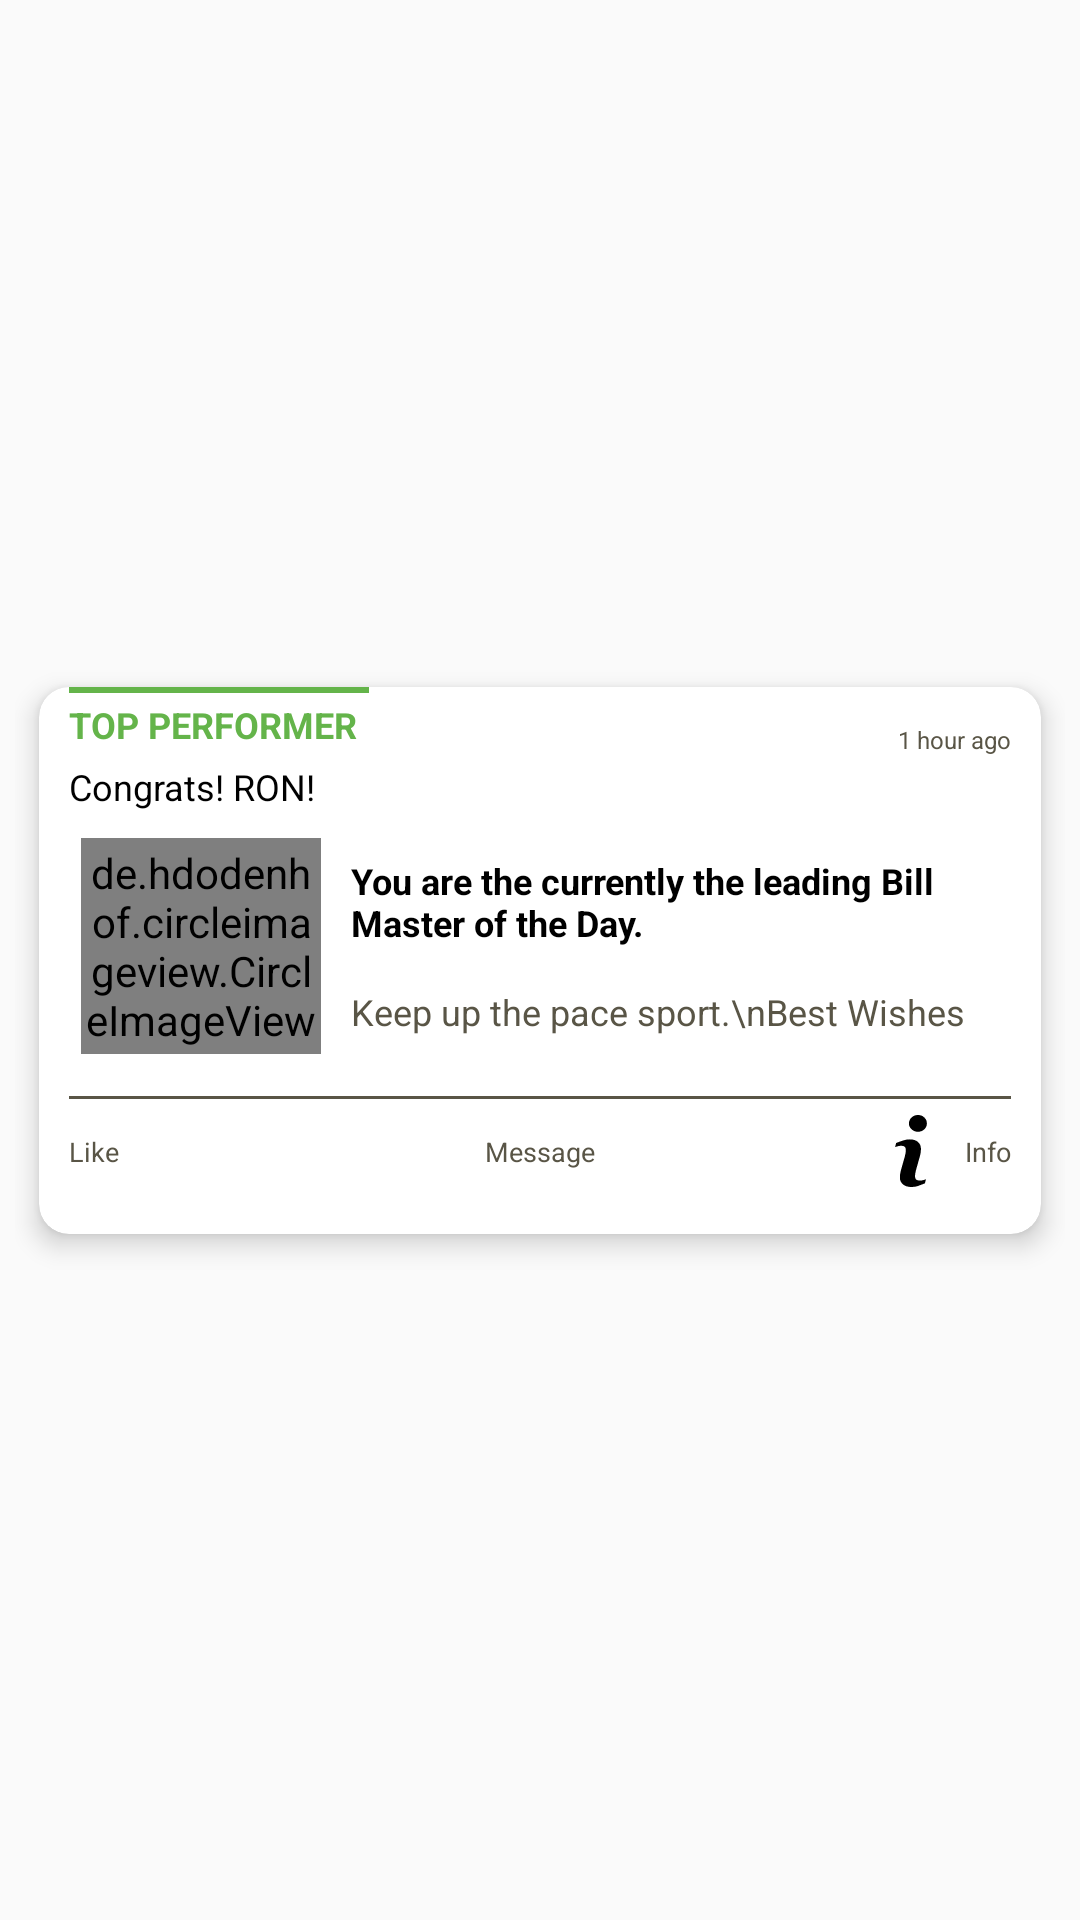

Produce the Android XML layout that renders to this screen, including the resource entries it uses.
<!-- AndroidManifest.xml: application theme NoActionBar -->
<!-- res/layout/layout_home_rv_top_performer.xml -->
<?xml version="1.0" encoding="utf-8"?>
<android.support.constraint.ConstraintLayout
        xmlns:android="http://schemas.android.com/apk/res/android"
        xmlns:app="http://schemas.android.com/apk/res-auto"
        android:layout_width="match_parent"
        android:paddingStart="5dp"
        android:paddingEnd="5dp"
        android:paddingLeft="5dp"
        android:paddingRight="5dp"
        android:layout_height="wrap_content">

    <android.support.v7.widget.CardView
            android:layout_width="match_parent"
            android:layout_height="wrap_content"
            app:layout_constraintStart_toStartOf="parent"
            app:layout_constraintEnd_toEndOf="parent"
            app:layout_constraintTop_toTopOf="parent"
            app:layout_constraintBottom_toBottomOf="parent"
            app:cardElevation="5dp"
            app:cardUseCompatPadding="true"
            app:cardPreventCornerOverlap="true"
            app:cardCornerRadius="10dp">
        <android.support.constraint.ConstraintLayout
                android:layout_width="match_parent"
                android:orientation="vertical"
                android:paddingRight="10dp"
                android:paddingStart="10dp"
                android:paddingEnd="10dp"
                android:paddingLeft="10dp"
                android:paddingBottom="10dp"
                android:layout_height="wrap_content">
            <android.support.v7.widget.AppCompatTextView
                    android:layout_width="100dp"
                    android:layout_height="2dp"
                    app:layout_constraintTop_toTopOf="parent"
                    app:layout_constraintStart_toStartOf="parent"
                    android:background="@color/colorText"/>

            <android.support.v7.widget.AppCompatTextView
                    android:id="@+id/tvTopPerformer"
                    app:layout_constraintTop_toTopOf="parent"
                    app:layout_constraintStart_toStartOf="parent"
                    style="@style/common_txt_style"
                    android:textColor="@color/colorText"
                    android:layout_width="wrap_content"
                    app:textAllCaps="true"
                    android:textStyle="bold"
                    android:layout_height="25dp"
                    android:text="Top performer"/>
            <android.support.v7.widget.AppCompatTextView
                    android:id="@+id/tvTime"
                    android:layout_width="wrap_content"
                    app:layout_constraintTop_toTopOf="parent"
                    app:layout_constraintEnd_toEndOf="parent"
                    style="@style/common_txt_style"
                    android:textSize="8sp"
                    android:textColor="@color/colorLightBlack"
                    android:text="1 hour ago"/>
            <android.support.v7.widget.AppCompatTextView
                    android:id="@+id/tvName"
                    app:layout_constraintTop_toBottomOf="@+id/tvTopPerformer"
                    app:layout_constraintStart_toStartOf="parent"
                    style="@style/common_txt_style"
                    android:layout_height="wrap_content"
                    android:layout_width="wrap_content"
                    android:text="Congrats! RON!"/>


            <RelativeLayout
                    android:id="@+id/layoutText"
                    android:layout_width="wrap_content"
                    android:layout_height="80dp"
                    android:orientation="vertical"
                    android:layout_marginTop="5dp"
                    app:layout_constraintTop_toBottomOf="@+id/tvName"
                    app:layout_constraintStart_toStartOf="parent">

                <de.hdodenhof.circleimageview.CircleImageView
                        android:id="@+id/ivIcon"
                        android:layout_width="80dp"
                        android:layout_gravity="start"
                        android:layout_height="match_parent"
                        android:src="@drawable/user_image3"
                        android:layout_margin="4dp"
                        app:srcCompat="@mipmap/ic_launcher"/>

                <android.support.v7.widget.AppCompatTextView
                        style="@style/common_txt_style"
                        android:layout_toEndOf="@+id/ivIcon"
                        android:layout_alignParentTop="true"
                        android:layout_marginStart="6dp"
                        android:textStyle="bold"
                        android:layout_marginTop="10dp"
                        android:layout_height="wrap_content"
                        android:layout_width="match_parent"
                        android:text="You are the currently the leading Bill Master of the Day."/>
                <android.support.v7.widget.AppCompatTextView
                        style="@style/common_txt_style"
                        android:layout_height="wrap_content"
                        android:layout_alignParentBottom="true"
                        android:layout_width="match_parent"
                        android:layout_marginStart="6dp"
                        android:textColor="@color/colorLightBlack"
                        android:layout_marginBottom="10dp"
                        android:layout_toEndOf="@+id/ivIcon"
                        android:text="Keep up the pace sport.\nBest Wishes"/>

            </RelativeLayout>

            <android.support.v7.widget.AppCompatTextView
                    android:id="@+id/tvDivider"
                    android:layout_width="match_parent"
                    android:layout_height="1dp"
                    android:layout_marginTop="10dp"
                    app:layout_constraintTop_toBottomOf="@+id/layoutText"
                    app:layout_constraintStart_toStartOf="parent"
                    app:layout_constraintEnd_toEndOf="parent"
                    android:background="@color/colorLightBlack"/>

            <android.support.constraint.ConstraintLayout
                    android:layout_width="match_parent"
                    android:layout_height="wrap_content"
                    app:layout_constraintTop_toBottomOf="@+id/tvDivider"
                    app:layout_constraintStart_toStartOf="parent"
                    app:layout_constraintEnd_toEndOf="parent">

                <android.support.v7.widget.AppCompatTextView
                        android:layout_width="wrap_content"
                        app:layout_constraintTop_toTopOf="parent"
                        app:layout_constraintStart_toStartOf="parent"
                        style="@style/common_txt_style"
                        android:drawablePadding="6dp"
                        android:drawableStart="@drawable/ic_nike"
                        android:textSize="9sp"
                        android:textColor="@color/colorLightBlack"
                        android:text="Like"/>
                <android.support.v7.widget.AppCompatTextView
                        android:layout_width="wrap_content"
                        app:layout_constraintTop_toTopOf="parent"
                        app:layout_constraintEnd_toEndOf="parent"
                        app:layout_constraintStart_toStartOf="parent"
                        style="@style/common_txt_style"
                        android:drawablePadding="6dp"
                        android:drawableStart="@drawable/ic_support"
                        android:textSize="9sp"
                        android:textColor="@color/colorLightBlack"
                        android:text="Message"/>

                <android.support.v7.widget.AppCompatTextView
                        android:layout_width="wrap_content"
                        app:layout_constraintTop_toTopOf="parent"
                        app:layout_constraintEnd_toEndOf="parent"
                        android:drawablePadding="6dp"
                        android:drawableStart="@drawable/ic_info"
                        style="@style/common_txt_style"
                        android:textSize="9sp"
                        android:textColor="@color/colorLightBlack"
                        android:text="Info"/>

            </android.support.constraint.ConstraintLayout>


        </android.support.constraint.ConstraintLayout>
    </android.support.v7.widget.CardView>

</android.support.constraint.ConstraintLayout>
<!-- resources referenced by this layout -->
<resources>
  <color name="colorLightBlack">#595546</color>
  <color name="colorText">#FF64B44A</color>
  <!-- drawable ic_info (drawable) -->
  <vector xmlns:android="http://schemas.android.com/apk/res/android"
          android:height="24dp"
          android:viewportHeight="111.577"
          android:viewportWidth="111.577"
          android:width="24dp">
      <path android:fillColor="#FF000000"
            android:pathData="M78.962,99.536l-1.559,6.373c-4.677,1.846 -8.413,3.251 -11.195,4.217c-2.785,0.969 -6.021,1.451 -9.708,1.451c-5.662,0 -10.066,-1.387 -13.207,-4.142c-3.141,-2.766 -4.712,-6.271 -4.712,-10.523c0,-1.646 0.114,-3.339 0.351,-5.064c0.239,-1.727 0.619,-3.672 1.139,-5.846l5.845,-20.688c0.52,-1.981 0.962,-3.858 1.316,-5.633c0.359,-1.764 0.532,-3.387 0.532,-4.848c0,-2.642 -0.547,-4.49 -1.636,-5.529c-1.089,-1.036 -3.167,-1.562 -6.252,-1.562c-1.511,0 -3.064,0.242 -4.647,0.71c-1.59,0.47 -2.949,0.924 -4.09,1.346l1.563,-6.378c3.829,-1.559 7.489,-2.894 10.99,-4.002c3.501,-1.111 6.809,-1.667 9.938,-1.667c5.623,0 9.962,1.359 13.009,4.077c3.047,2.72 4.57,6.246 4.57,10.591c0,0.899 -0.1,2.483 -0.315,4.747c-0.21,2.269 -0.601,4.348 -1.171,6.239l-5.82,20.605c-0.477,1.655 -0.906,3.547 -1.279,5.676c-0.385,2.115 -0.569,3.731 -0.569,4.815c0,2.736 0.61,4.604 1.833,5.597c1.232,0.993 3.354,1.487 6.368,1.487c1.415,0 3.025,-0.251 4.814,-0.744C76.854,100.348 78.155,99.915 78.962,99.536zM80.438,13.03c0,3.59 -1.353,6.656 -4.072,9.177c-2.712,2.53 -5.98,3.796 -9.803,3.796c-3.835,0 -7.111,-1.266 -9.854,-3.796c-2.738,-2.522 -4.11,-5.587 -4.11,-9.177c0,-3.583 1.372,-6.654 4.11,-9.207C59.447,1.274 62.729,0 66.563,0c3.822,0 7.091,1.277 9.803,3.823C79.087,6.376 80.438,9.448 80.438,13.03z"/>
  </vector>
  <!-- drawable user_image3: jpg bitmap (drawable, 440120 bytes) -->
  <!-- mipmap ic_launcher: png bitmap (mipmap-hdpi, 2104 bytes) -->
  <style name="common_txt_style" parent="android:style/Widget.TextView">
          <item name="android:textSize">12sp</item>
          <item name="android:textColor">@android:color/black</item>
          <item name="android:layout_height">35dp</item>
          <item name="android:layout_width">match_parent</item>
          <item name="android:gravity">center_vertical</item>
      </style>
  <style name="NoActionBar" parent="Theme.AppCompat.Light.NoActionBar">
          <item name="android:windowActionBar">false</item>
          <item name="android:windowNoTitle">true</item>
  
          <item name="android:actionBarTheme">@null</item>
  
          <item name="colorPrimary">@color/colorPrimary</item>
            <item name="colorPrimaryDark">@color/colorPrimaryDark</item>
          <item name="colorAccent">@color/colorAccent</item>
  
      </style>
  <color name="colorPrimary">#008577</color>
  <color name="colorPrimaryDark">#FF070707</color>
  <color name="colorAccent">#D81B60</color>
</resources>
